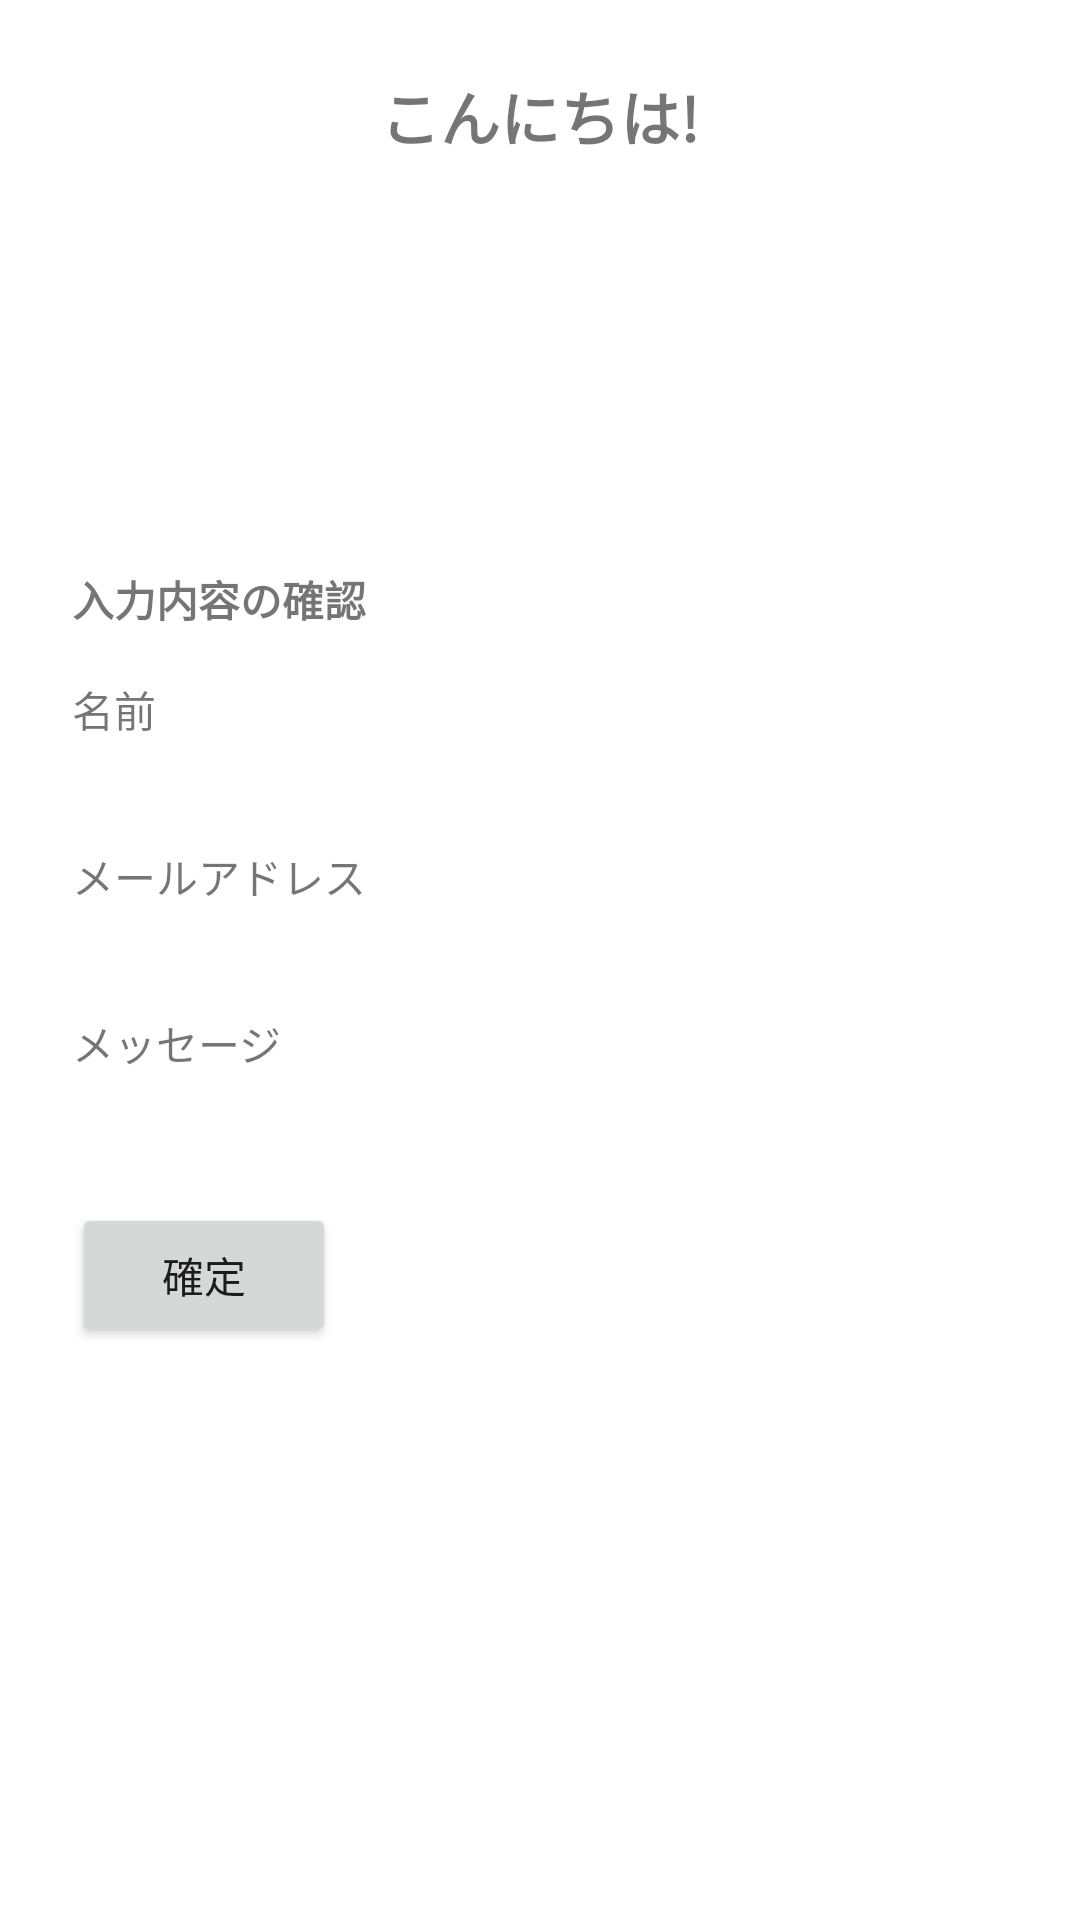

Here is an Android app screen rendered from its layout file. Give the layout XML and the strings, colors and styles it references.
<!-- AndroidManifest.xml: application theme AppTheme -->
<!-- res/layout/activity_confirm.xml -->
<?xml version="1.0" encoding="utf-8"?>
<LinearLayout xmlns:android="http://schemas.android.com/apk/res/android"
    android:layout_width="match_parent"
    android:layout_height="match_parent"
    android:orientation="vertical"
    android:padding="24dp">

    <TextView
        android:layout_width="wrap_content"
        android:layout_height="wrap_content"
        android:layout_gravity="center_horizontal"
        android:layout_marginBottom="16dp"
        android:textSize="20sp"
        android:textStyle="bold"
        android:text="@string/greeting" />

    <ImageView
        android:layout_width="96dp"
        android:layout_height="96dp"
        android:layout_gravity="center_horizontal"
        android:layout_marginBottom="24dp"
        android:contentDescription="@null"
        android:src="@drawable/profile_banner" />

    <TextView
        android:layout_width="wrap_content"
        android:layout_height="wrap_content"
        android:textStyle="bold"
        android:text="@string/confirm_title" />

    <TextView
        android:layout_width="wrap_content"
        android:layout_height="wrap_content"
        android:layout_marginTop="16dp"
        android:text="@string/label_name" />
    <TextView
        android:id="@+id/textName"
        android:layout_width="wrap_content"
        android:layout_height="wrap_content" />

    <TextView
        android:layout_width="wrap_content"
        android:layout_height="wrap_content"
        android:layout_marginTop="16dp"
        android:text="@string/label_email" />
    <TextView
        android:id="@+id/textEmail"
        android:layout_width="wrap_content"
        android:layout_height="wrap_content" />

    <TextView
        android:layout_width="wrap_content"
        android:layout_height="wrap_content"
        android:layout_marginTop="16dp"
        android:text="@string/label_message" />
    <TextView
        android:id="@+id/textMessage"
        android:layout_width="wrap_content"
        android:layout_height="wrap_content" />

    <Button
        android:id="@+id/buttonConfirm"
        android:layout_width="wrap_content"
        android:layout_height="wrap_content"
        android:layout_marginTop="24dp"
        android:text="@string/action_confirm" />

</LinearLayout>
<!-- resources referenced by this layout -->
<resources>
  <string name="action_confirm">確定</string>
  <string name="confirm_title">入力内容の確認</string>
  <string name="greeting">こんにちは!</string>
  <string name="label_email">メールアドレス</string>
  <string name="label_message">メッセージ</string>
  <string name="label_name">名前</string>
  <style name="AppTheme" parent="Theme.MaterialComponents.Light.DarkActionBar">
          <item name="android:windowOptOutEdgeToEdgeEnforcement">true</item>
      </style>
</resources>
